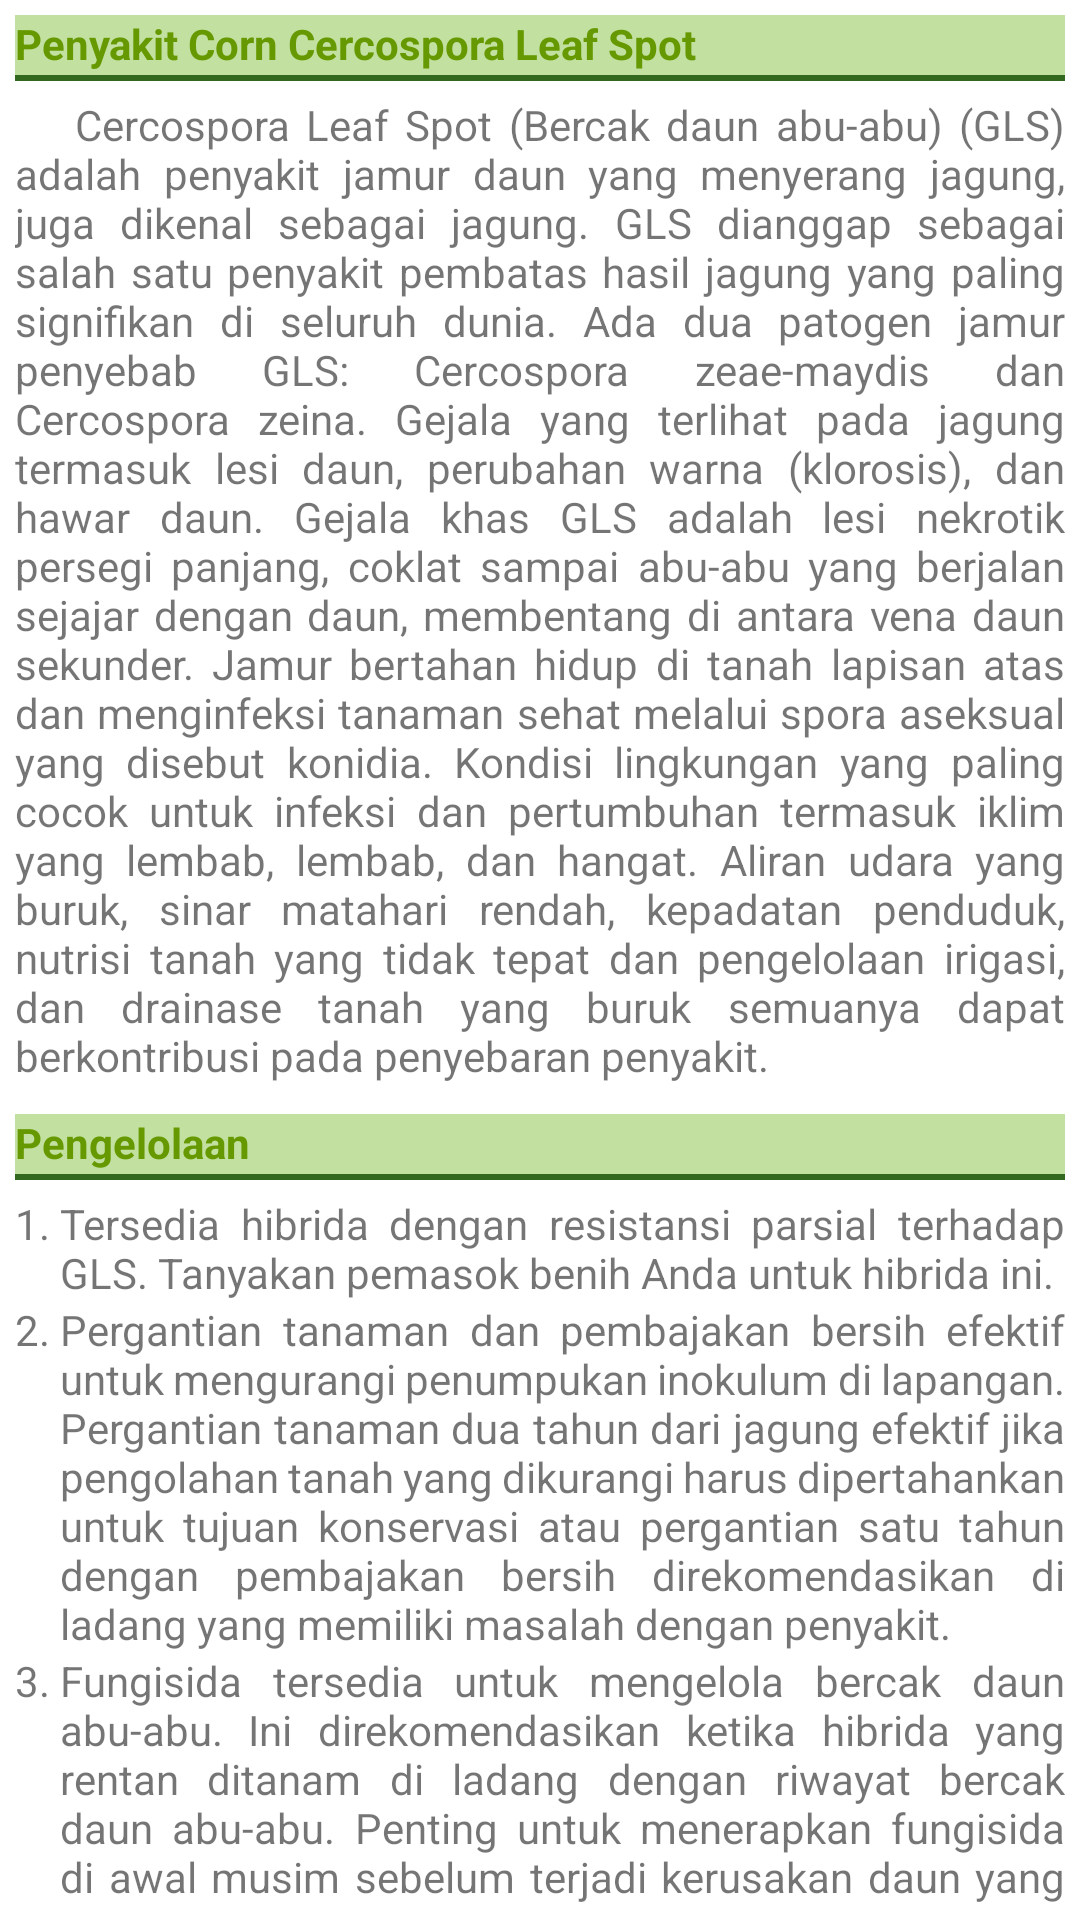

Write the Android layout XML for this screen, with the resource values it uses.
<!-- AndroidManifest.xml: application theme Theme.FarmDoctorV3 -->
<!-- res/layout/corn_cercospora_leaf_spot_detail.xml -->
<?xml version="1.0" encoding="utf-8"?>
<LinearLayout xmlns:android="http://schemas.android.com/apk/res/android"
    android:orientation="vertical"
    android:id="@+id/corn_cercospora_leaf_spot_detail"
    android:layout_width="match_parent"
    android:layout_height="wrap_content"
    android:padding="5dp">

    <TextView
        android:layout_width="match_parent"
        android:layout_height="wrap_content"
        android:paddingBottom="3dp"
        android:layout_marginBottom="5dp"
        android:background="@drawable/sub_detail_border"
        android:text="Penyakit Corn Cercospora Leaf Spot"
        android:textColor="@android:color/holo_green_dark"
        android:textStyle="bold" />

    <TextView
        android:layout_width="match_parent"
        android:layout_height="wrap_content"
        android:justificationMode="inter_word"
        android:layout_marginBottom="10dp"
        android:text="@string/corn_cercospora_leaf_spot_description" />

    <TextView
        android:layout_width="match_parent"
        android:layout_height="wrap_content"
        android:paddingBottom="3dp"
        android:layout_marginBottom="5dp"
        android:background="@drawable/sub_detail_border"
        android:text="Pengelolaan"
        android:textColor="@android:color/holo_green_dark"
        android:textStyle="bold" />

    <TableLayout
        android:layout_width="match_parent"
        android:layout_height="wrap_content">

        <TableRow
            android:layout_width="match_parent"
            android:layout_height="wrap_content" >

            <TextView
                android:layout_width="wrap_content"
                android:layout_height="wrap_content"
                android:text="1. " />

            <TextView
                android:layout_width="match_parent"
                android:layout_height="wrap_content"
                android:layout_weight="1"
                android:justificationMode="inter_word"
                android:text="@string/corn_cercospora_leaf_spot_management1" />
        </TableRow>

        <TableRow
            android:layout_width="match_parent"
            android:layout_height="wrap_content" >

            <TextView
                android:layout_width="match_parent"
                android:layout_height="wrap_content"
                android:text="2. " />

            <TextView
                android:layout_width="match_parent"
                android:layout_height="wrap_content"
                android:layout_weight="1"
                android:justificationMode="inter_word"
                android:text="@string/corn_cercospora_leaf_spot_management2" />
        </TableRow>

        <TableRow
            android:layout_width="match_parent"
            android:layout_height="wrap_content" >

            <TextView
                android:layout_width="match_parent"
                android:layout_height="wrap_content"
                android:text="3. " />

            <TextView
                android:layout_width="match_parent"
                android:layout_height="wrap_content"
                android:layout_weight="1"
                android:justificationMode="inter_word"
                android:text="@string/corn_cercospora_leaf_spot_management3" />
        </TableRow>
    </TableLayout>
</LinearLayout>
<!-- resources referenced by this layout -->
<resources>
  <!-- drawable sub_detail_border (drawable) -->
  <?xml version="1.0" encoding="utf-8"?>
  <layer-list xmlns:android="http://schemas.android.com/apk/res/android" >
      <item>
          <shape
              android:shape="rectangle">
              <stroke android:width="2dp"
                  android:color="@color/colorTitleText" />
              <solid android:color="#C2E0A0" />
          </shape>
      </item>
  
      <item android:top="0dp"
          android:bottom="2dp">
          <shape
              android:shape="rectangle">
              <solid android:color="#C2E0A0" />
          </shape>
      </item>
  </layer-list>
  <string name="corn_cercospora_leaf_spot_description">\t\t\tCercospora Leaf Spot (Bercak daun abu-abu) (GLS) adalah penyakit jamur daun yang menyerang jagung, juga dikenal sebagai jagung. GLS dianggap sebagai salah satu penyakit pembatas hasil jagung yang paling signifikan di seluruh dunia. Ada dua patogen jamur penyebab GLS: Cercospora zeae-maydis dan Cercospora zeina. Gejala yang terlihat pada jagung termasuk lesi daun, perubahan warna (klorosis), dan hawar daun. Gejala khas GLS adalah lesi nekrotik persegi panjang, coklat sampai abu-abu yang berjalan sejajar dengan daun, membentang di antara vena daun sekunder. Jamur bertahan hidup di tanah lapisan atas dan menginfeksi tanaman sehat melalui spora aseksual yang disebut konidia. Kondisi lingkungan yang paling cocok untuk infeksi dan pertumbuhan termasuk iklim yang lembab, lembab, dan hangat. Aliran udara yang buruk, sinar matahari rendah, kepadatan penduduk, nutrisi tanah yang tidak tepat dan pengelolaan irigasi, dan drainase tanah yang buruk semuanya dapat berkontribusi pada penyebaran penyakit.</string>
  <string name="corn_cercospora_leaf_spot_management1">Tersedia hibrida dengan resistansi parsial terhadap GLS. Tanyakan pemasok benih Anda untuk hibrida ini.</string>
  <string name="corn_cercospora_leaf_spot_management2">Pergantian tanaman dan pembajakan bersih efektif untuk mengurangi penumpukan inokulum di lapangan. Pergantian tanaman dua tahun dari jagung efektif jika pengolahan tanah yang dikurangi harus dipertahankan untuk tujuan konservasi atau pergantian satu tahun dengan pembajakan bersih direkomendasikan di ladang yang memiliki masalah dengan penyakit.</string>
  <string name="corn_cercospora_leaf_spot_management3">Fungisida tersedia untuk mengelola bercak daun abu-abu. Ini direkomendasikan ketika hibrida yang rentan ditanam di ladang dengan riwayat bercak daun abu-abu. Penting untuk menerapkan fungisida di awal musim sebelum terjadi kerusakan daun yang signifikan. Dengan demikian, ladang harus dibina pada tahap pertumbuhan V-10 hingga V-14. Periksa label fungisida untuk mengetahui waktu yang tepat untuk aplikasi fungisida. Aplikasi yang dibuat antara tasseling (VT) dan sutra coklat (R2) memberikan hasil terbaik dalam hal pengendalian penyakit dan peningkatan hasil. Aplikasi awal (V4-V10) dan kurang efektif dibandingkan aplikasi VT-R2 dalam hal pengurangan penyakit dan hasil. Meskipun beberapa fungisida dapat menyebabkan respons hasil saat kadar GLS rendah, respons hasil tertinggi dan paling konsisten terjadi saat ada penyakit untuk dikendalikan.</string>
  <color name="colorTitleText">#33691E</color>
  <color name="colorPrimary">#43A047</color>
  <color name="colorPrimaryDark">#00897B</color>
  <color name="white">#FFFFFFFF</color>
  <color name="black">#FF000000</color>
</resources>
